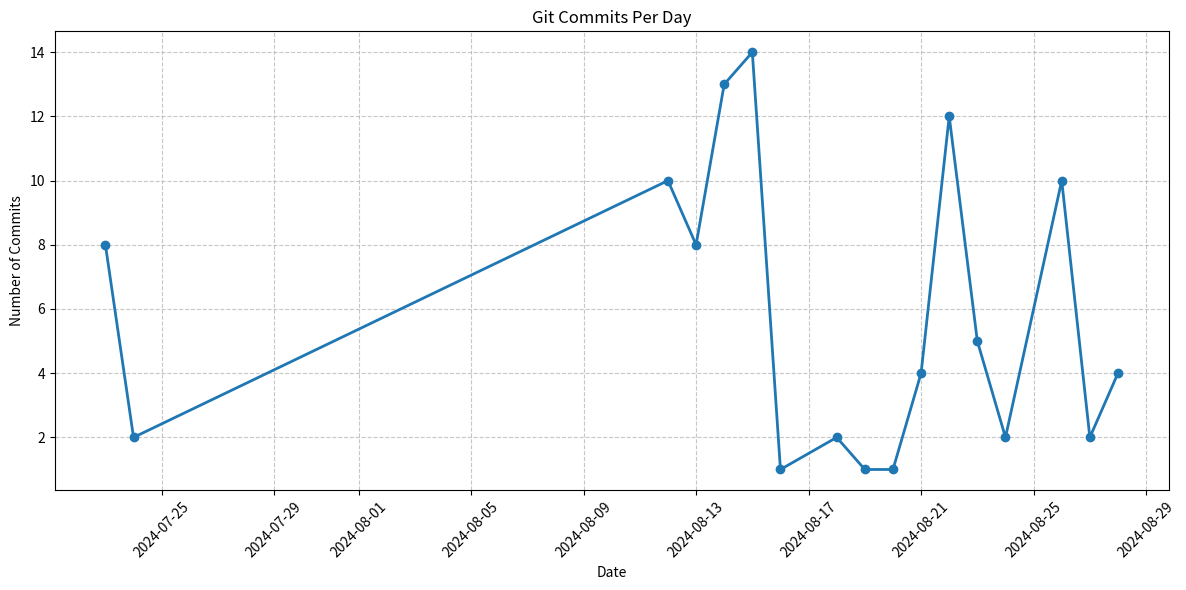

Reproduce this figure in Python.
#!/usr/bin/env python3
import argparse
from datetime import datetime

import matplotlib.pyplot as plt


def parse_commit_data(file_path=None, data_string=None):
    """Parse commit data from either a file or string input.

    Args:
        file_path (str, optional): Path to file containing commit data
        data_string (str, optional): String containing commit data

    Returns:
        tuple: Lists of dates and commit counts
    """
    if file_path:
        with open(file_path, "r") as f:
            content = f.read()
    else:
        content = data_string

    dates = []
    commits = []

    for line in content.strip().split("\n"):
        if not line:
            continue
        count, date = line.split()
        dates.append(datetime.strptime(date, "%Y-%m-%d"))
        commits.append(int(count))

    return dates, commits


def plot_commits(dates, commits, output_path=None):
    """Create a plot of commits over time.

    Args:
        dates (list): List of datetime objects
        commits (list): List of commit counts
        output_path (str, optional): Path to save the plot
    """
    plt.figure(figsize=(12, 6))
    plt.plot(dates, commits, marker="o", linestyle="-", linewidth=2)
    plt.title("Git Commits Per Day")
    plt.xlabel("Date")
    plt.ylabel("Number of Commits")
    plt.grid(True, linestyle="--", alpha=0.7)
    plt.xticks(rotation=45)
    plt.tight_layout()

    if output_path:
        plt.savefig(output_path)
    else:
        plt.show()


def main():
    parser = argparse.ArgumentParser(description="Plot git commit history")
    parser.add_argument("--input", "-i", help="Input file containing commit data")
    parser.add_argument("--output", "-o", help="Output file path for the plot")
    args = parser.parse_args()

    # Use sample data if no input file is provided
    sample_data = """
8 2024-07-23
2 2024-07-24
10 2024-08-12
8 2024-08-13
13 2024-08-14
14 2024-08-15
1 2024-08-16
2 2024-08-18
1 2024-08-19
1 2024-08-20
4 2024-08-21
12 2024-08-22
5 2024-08-23
2 2024-08-24
10 2024-08-26
2 2024-08-27
4 2024-08-28
"""

    dates, commits = parse_commit_data(
        file_path=args.input,
        data_string=sample_data if not args.input else None,
    )

    plot_commits(dates, commits, args.output)


if __name__ == "__main__":
    main()
